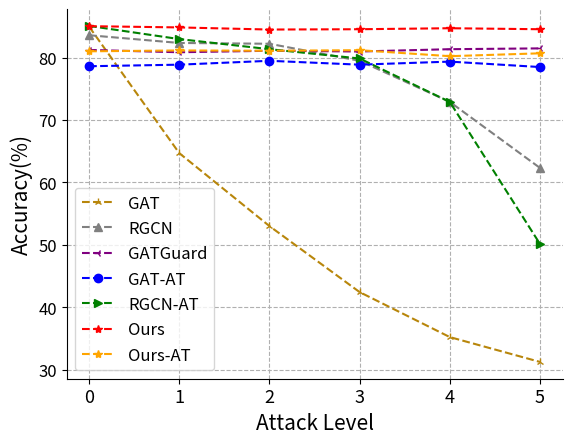

Generate this figure with matplotlib: (Note: this script raises an exception after producing the figure.)
import json
import matplotlib.pyplot as plt
import sys
import os
from collections import OrderedDict
import matplotlib
import matplotlib.pyplot as plt

# 3 给图片提阿甲注释和标题等

# 第1步：定义x和y坐标轴上的点  x坐标轴上点的数值
x_label_rate = [0, 1, 2, 3, 4, 5]
# y坐标轴上点的数值
y_gcn = [85.2,
63.93,
55.72,
46.27,
35.95,
31.84,

]
y_gat = [84.95,
64.68,
52.99,
42.41,
35.2,
31.22,

]
y_rgcn = [85.57,
57.84,
42.29,
37.31,
32.84,
30.97,

]
y_gcnsvd = [64.76,
42.41,
36.44,
31.72,
31.22,
29.6,

]
y_gatguard = [81.22,
80.85,
81.09,
80.97,
81.34,
81.47,

]
y_gcn_at = [83.58,
82.34,
82.21,
79.48,
72.89,
62.31,

]
y_gat_at = [78.61,
78.86,
79.48,
78.86,
79.35,
78.48,

]

y_rgcn_at = [85.07,
82.96,
81.34,
79.85,
72.89,
50.12,

]
y_DRAGON = [85.03,
84.83,
84.49,
84.54,
84.7,
84.54,

]

y_DRAGON_at = [81.,
81.14,
81.09,
81.18,
80.22,
80.68,

]
# 第2步：使用plot绘制线条 第1个参数是x的坐标值，第2个参数是y的坐标值

#
fig, ax = plt.subplots()
ax.spines['right'].set_visible(False)
ax.spines['top'].set_visible(False)
plt.grid(ls='--')


plt.plot(x_label_rate, y_gat, color='darkgoldenrod', marker='2', linestyle='dashed', label='GAT')
plt.plot(x_label_rate, y_gcn_at, color='grey', marker='^', linestyle='dashed', label='RGCN')
plt.plot(x_label_rate, y_gatguard, color='purple', marker='3', linestyle='dashed', label='GATGuard')
plt.plot(x_label_rate, y_gat_at, color='blue', marker='o', linestyle='dashed', label='GAT-AT')
plt.plot(x_label_rate, y_rgcn_at, color='green', marker='>', linestyle='dashed', label='RGCN-AT')
plt.plot(x_label_rate, y_DRAGON, color='red', marker='*', linestyle='dashed', label='Ours')
plt.plot(x_label_rate, y_DRAGON_at, color='orange', marker='*', linestyle='--', label='Ours-AT')

# 添加文本 #x轴文本
plt.xlabel('Attack Level', fontsize=15)
# y轴文本
plt.ylabel('Accuracy(%)', fontsize=15)
# 标题

plt.xticks(size=13)
plt.yticks(size=12)
# 第3步：显示图形
plt.legend(loc='lower left', fontsize=12)
plt.savefig("C:/Users/<user>/Desktop/fig/cora-speit.pdf", bbox_inches='tight', dpi=fig.dpi, pad_inches=0.0)
plt.show()